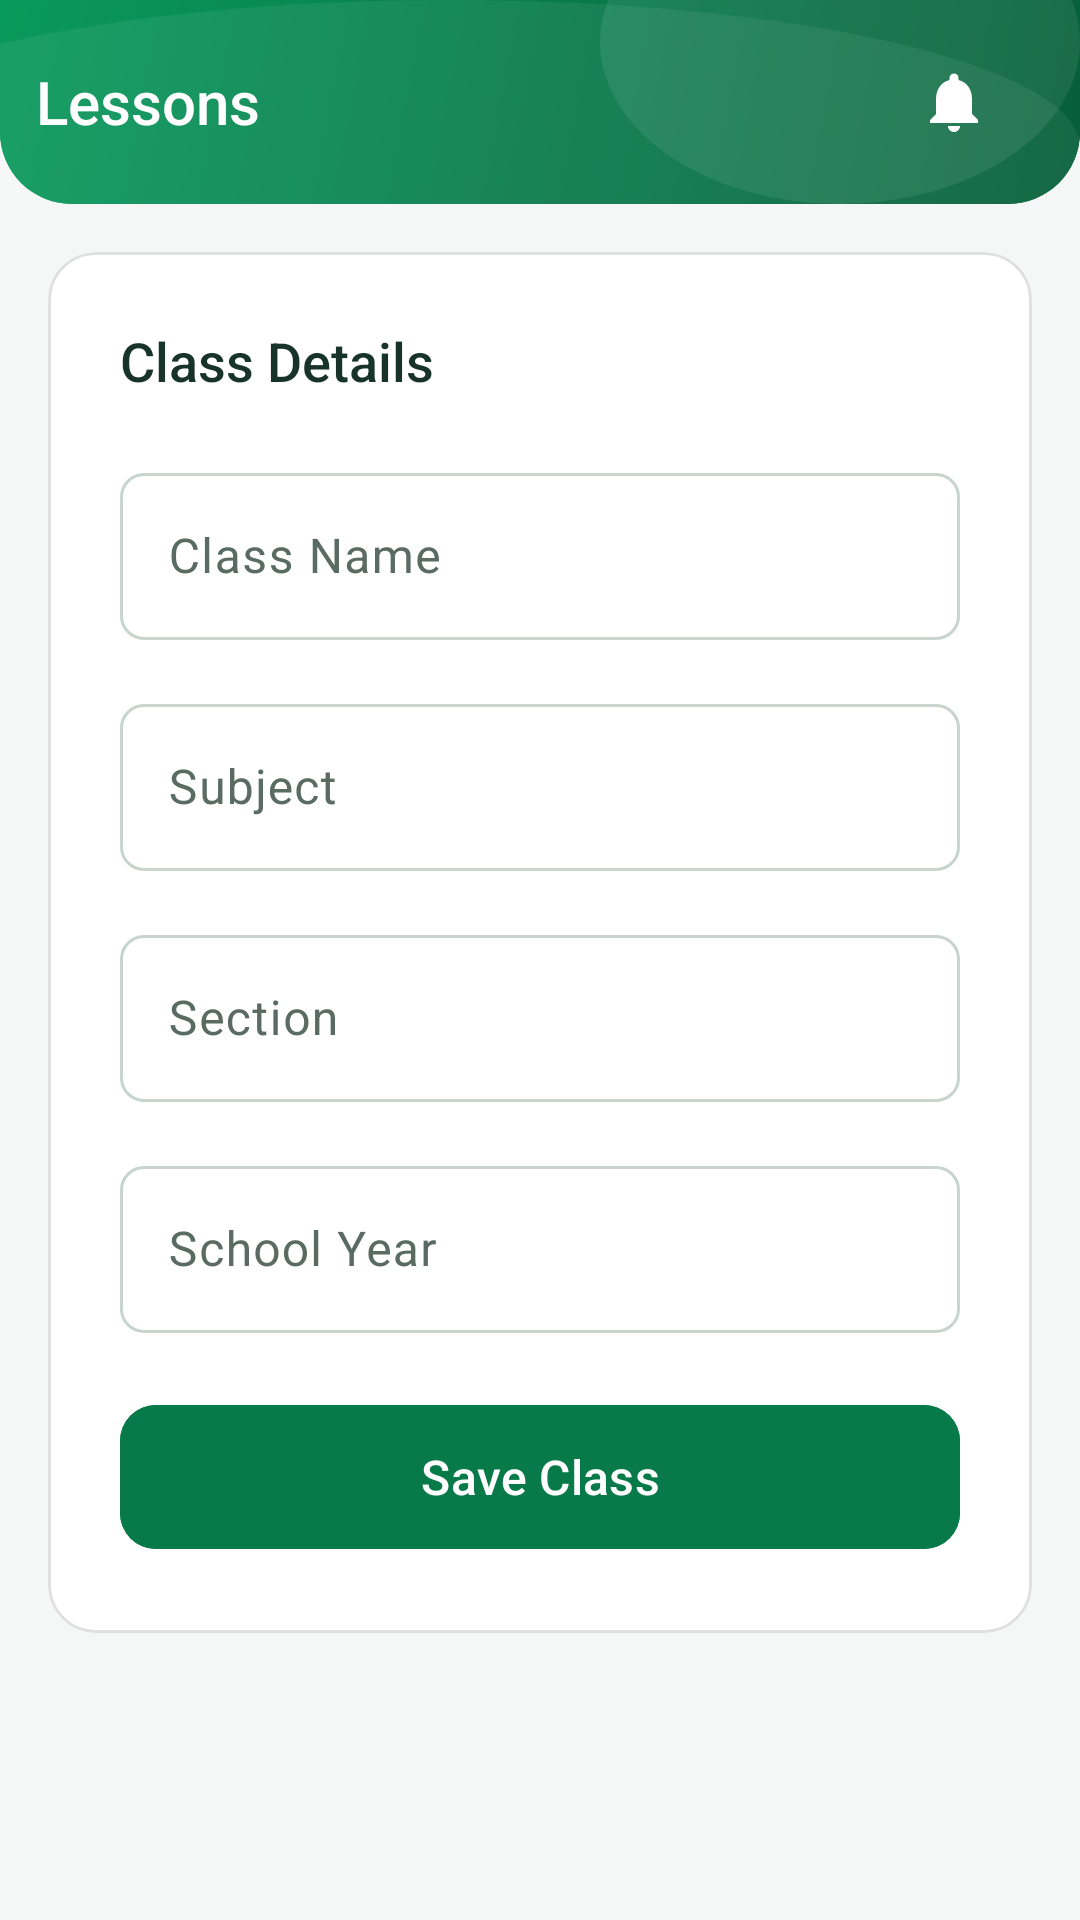

Android layout source for this screen:
<!-- AndroidManifest.xml: activity theme Theme.ClassroomApp.NoActionBar -->
<!-- res/layout/activity_create_edit_class.xml -->
<?xml version="1.0" encoding="utf-8"?>
<androidx.coordinatorlayout.widget.CoordinatorLayout xmlns:android="http://schemas.android.com/apk/res/android"
    xmlns:app="http://schemas.android.com/apk/res-auto"
    xmlns:tools="http://schemas.android.com/tools"
    android:layout_width="match_parent"
    android:layout_height="match_parent"
    android:background="@color/background"
    tools:context=".ui.teacher.CreateEditClassActivity">

    <com.google.android.material.appbar.AppBarLayout
        android:layout_width="match_parent"
        android:layout_height="wrap_content"
        android:background="@drawable/bg_header">

                <include
            android:id="@+id/appHeader"
            layout="@layout/include_app_header_sub"
            android:layout_width="match_parent"
            android:layout_height="@dimen/header_height_sub" />

    </com.google.android.material.appbar.AppBarLayout>

    <ScrollView
        android:layout_width="match_parent"
        android:layout_height="match_parent"
        android:fillViewport="true"
        android:overScrollMode="never"
        app:layout_behavior="@string/appbar_scrolling_view_behavior">

        <LinearLayout
            android:layout_width="match_parent"
            android:layout_height="@dimen/header_height_sub"
            android:orientation="vertical"
            android:padding="@dimen/spacing_lg">

            <com.google.android.material.card.MaterialCardView
                android:layout_width="match_parent"
                android:layout_height="wrap_content"
                app:cardBackgroundColor="@android:color/white"
                app:cardCornerRadius="@dimen/card_corner_large"
                app:cardElevation="0dp"
                app:strokeColor="#E0E0E0"
                app:strokeWidth="1dp">

                <LinearLayout
                    android:layout_width="match_parent"
                    android:layout_height="wrap_content"
                    android:orientation="vertical"
                    android:padding="@dimen/spacing_xxl">

                    <TextView
                        android:layout_width="wrap_content"
                        android:layout_height="wrap_content"
                        android:layout_marginBottom="@dimen/spacing_xl"
                        android:fontFamily="sans-serif-medium"
                        android:text="Class Details"
                        android:textColor="@color/text"
                        android:textSize="18sp" />

                    <com.google.android.material.textfield.TextInputLayout
                        android:id="@+id/tilClassName"
                        style="@style/Widget.Material3.TextInputLayout.OutlinedBox"
                        android:layout_width="match_parent"
                        android:layout_height="wrap_content"
                        android:layout_marginBottom="@dimen/spacing_lg"
                        android:hint="Class Name"
                        app:boxCornerRadiusBottomEnd="@dimen/card_corner_small"
                        app:boxCornerRadiusBottomStart="@dimen/card_corner_small"
                        app:boxCornerRadiusTopEnd="@dimen/card_corner_small"
                        app:boxCornerRadiusTopStart="@dimen/card_corner_small"
                        app:hintTextColor="@color/primary"
                        app:strokeColor="#BDBDBD">

                        <com.google.android.material.textfield.TextInputEditText
                            android:id="@+id/etClassName"
                            android:layout_width="match_parent"
                            android:layout_height="wrap_content"
                            android:inputType="text"
                            android:textColor="@color/text" />

                    </com.google.android.material.textfield.TextInputLayout>

                    <com.google.android.material.textfield.TextInputLayout
                        android:id="@+id/tilSubject"
                        style="@style/Widget.Material3.TextInputLayout.OutlinedBox"
                        android:layout_width="match_parent"
                        android:layout_height="wrap_content"
                        android:layout_marginBottom="@dimen/spacing_lg"
                        android:hint="Subject"
                        app:boxCornerRadiusBottomEnd="@dimen/card_corner_small"
                        app:boxCornerRadiusBottomStart="@dimen/card_corner_small"
                        app:boxCornerRadiusTopEnd="@dimen/card_corner_small"
                        app:boxCornerRadiusTopStart="@dimen/card_corner_small"
                        app:hintTextColor="@color/primary"
                        app:strokeColor="#BDBDBD">

                        <com.google.android.material.textfield.TextInputEditText
                            android:id="@+id/etSubject"
                            android:layout_width="match_parent"
                            android:layout_height="wrap_content"
                            android:inputType="text"
                            android:textColor="@color/text" />

                    </com.google.android.material.textfield.TextInputLayout>

                    <com.google.android.material.textfield.TextInputLayout
                        android:id="@+id/tilSection"
                        style="@style/Widget.Material3.TextInputLayout.OutlinedBox"
                        android:layout_width="match_parent"
                        android:layout_height="wrap_content"
                        android:layout_marginBottom="@dimen/spacing_lg"
                        android:hint="Section"
                        app:boxCornerRadiusBottomEnd="@dimen/card_corner_small"
                        app:boxCornerRadiusBottomStart="@dimen/card_corner_small"
                        app:boxCornerRadiusTopEnd="@dimen/card_corner_small"
                        app:boxCornerRadiusTopStart="@dimen/card_corner_small"
                        app:hintTextColor="@color/primary"
                        app:strokeColor="#BDBDBD">

                        <com.google.android.material.textfield.TextInputEditText
                            android:id="@+id/etSection"
                            android:layout_width="match_parent"
                            android:layout_height="wrap_content"
                            android:inputType="text"
                            android:textColor="@color/text" />

                    </com.google.android.material.textfield.TextInputLayout>

                    <com.google.android.material.textfield.TextInputLayout
                        android:id="@+id/tilSchoolYear"
                        style="@style/Widget.Material3.TextInputLayout.OutlinedBox"
                        android:layout_width="match_parent"
                        android:layout_height="wrap_content"
                        android:layout_marginBottom="@dimen/spacing_xl"
                        android:hint="School Year"
                        app:boxCornerRadiusBottomEnd="@dimen/card_corner_small"
                        app:boxCornerRadiusBottomStart="@dimen/card_corner_small"
                        app:boxCornerRadiusTopEnd="@dimen/card_corner_small"
                        app:boxCornerRadiusTopStart="@dimen/card_corner_small"
                        app:hintTextColor="@color/primary"
                        app:strokeColor="#BDBDBD">

                        <com.google.android.material.textfield.TextInputEditText
                            android:id="@+id/etSchoolYear"
                            android:layout_width="match_parent"
                            android:layout_height="wrap_content"
                            android:inputType="text"
                            android:textColor="@color/text" />

                    </com.google.android.material.textfield.TextInputLayout>

                    <com.google.android.material.button.MaterialButton
                        android:id="@+id/btnSave"
                        android:layout_width="match_parent"
                        android:layout_height="56dp"
                        android:backgroundTint="@color/primary"
                        android:fontFamily="sans-serif-medium"
                        android:text="Save Class"
                        android:textAllCaps="false"
                        android:textColor="@android:color/white"
                        android:textSize="16sp"
                        app:cornerRadius="@dimen/card_corner_medium" />

                    <ProgressBar
                        android:id="@+id/progressBar"
                        android:layout_width="wrap_content"
                        android:layout_height="wrap_content"
                        android:layout_gravity="center"
                        android:layout_marginTop="@dimen/spacing_lg"
                        android:indeterminateTint="@color/primary"
                        android:visibility="gone" />

                </LinearLayout>

            </com.google.android.material.card.MaterialCardView>

        </LinearLayout>

    </ScrollView>

</androidx.coordinatorlayout.widget.CoordinatorLayout>
<!-- res/layout/include_app_header_sub.xml (included above) -->
<?xml version="1.0" encoding="utf-8"?>
<LinearLayout xmlns:android="http://schemas.android.com/apk/res/android"
    xmlns:app="http://schemas.android.com/apk/res-auto"
    xmlns:tools="http://schemas.android.com/tools"
    android:layout_width="match_parent"
    android:layout_height="@dimen/header_height_sub"
    android:background="@drawable/bg_header_decorative"
    android:gravity="center_vertical"
    android:orientation="horizontal"
    android:paddingStart="@dimen/spacing_xs"
    android:paddingEnd="@dimen/header_padding_horizontal">

    
    <ImageButton
        android:id="@+id/btnHeaderBack"
        android:layout_width="@dimen/notification_icon_size"
        android:layout_height="@dimen/notification_icon_size"
        android:background="?attr/selectableItemBackgroundBorderless"
        android:contentDescription="@string/header_back"
        android:padding="8dp"
        android:scaleType="centerInside"
        android:src="@drawable/ic_arrow_back_white"
        android:visibility="gone"
        tools:visibility="visible" />

    
    <TextView
        android:id="@+id/txtHeaderTitle"
        android:layout_width="0dp"
        android:layout_height="wrap_content"
        android:layout_marginStart="@dimen/spacing_sm"
        android:layout_weight="1"
        android:ellipsize="end"
        android:fontFamily="sans-serif-medium"
        android:gravity="center_vertical"
        android:maxLines="1"
        android:textColor="@color/white"
        android:textSize="@dimen/header_title_size"
        tools:text="Lessons" />

    
    <FrameLayout
        android:id="@+id/btnNotificationsSub"
        android:layout_width="wrap_content"
        android:layout_height="wrap_content"
        android:background="?attr/selectableItemBackgroundBorderless"
        android:padding="4dp">

        <ImageView
            android:id="@+id/imgNotificationBellSub"
            android:layout_width="@dimen/notification_icon_size"
            android:layout_height="@dimen/notification_icon_size"
            android:contentDescription="@string/notification_bell"
            android:padding="6dp"
            android:scaleType="centerInside"
            android:src="@drawable/ic_notification_bell" />

        <TextView
            android:id="@+id/txtNotificationBadgeSub"
            style="@style/NotificationBadge"
            android:layout_gravity="top|end"
            android:visibility="gone"
            tools:text="3"
            tools:visibility="visible" />
    </FrameLayout>

</LinearLayout>
<!-- resources referenced by this layout -->
<resources>
  <color name="background">#F4F7F5</color>
  <color name="primary">#087A4A</color>
  <color name="text">#17332A</color>
  <color name="white">#FFFFFF</color>
  <dimen name="card_corner_large">16dp</dimen>
  <dimen name="card_corner_medium">12dp</dimen>
  <dimen name="card_corner_small">8dp</dimen>
  <dimen name="header_height_sub">68dp</dimen>
  <dimen name="header_padding_horizontal">20dp</dimen>
  <dimen name="header_title_size">20sp</dimen>
  <dimen name="notification_icon_size">36dp</dimen>
  <dimen name="spacing_lg">16dp</dimen>
  <dimen name="spacing_sm">8dp</dimen>
  <dimen name="spacing_xl">20dp</dimen>
  <dimen name="spacing_xs">4dp</dimen>
  <dimen name="spacing_xxl">24dp</dimen>
  <!-- drawable bg_header (drawable) -->
  <?xml version="1.0" encoding="utf-8"?>
  <shape xmlns:android="http://schemas.android.com/apk/res/android"
      android:shape="rectangle">
      <gradient
          android:startColor="@color/header_gradient_start"
          android:endColor="@color/header_gradient_end"
          android:angle="135" />
      <corners
          android:bottomLeftRadius="@dimen/header_corner_radius"
          android:bottomRightRadius="@dimen/header_corner_radius" />
  </shape>
  <!-- drawable ic_notification_bell (drawable) -->
  <vector xmlns:android="http://schemas.android.com/apk/res/android"
      android:width="24dp"
      android:height="24dp"
      android:viewportWidth="24"
      android:viewportHeight="24"
      android:tint="@color/white">
      <path
          android:fillColor="@android:color/white"
          android:pathData="M12,22c1.1,0 2,-0.9 2,-2h-4c0,1.1 0.89,2 2,2zM18,16v-5c0,-3.07 -1.64,-5.64 -4.5,-6.32V4c0,-0.83 -0.67,-1.5 -1.5,-1.5s-1.5,0.67 -1.5,1.5v0.68C7.63,5.36 6,7.92 6,11v5l-2,2v1h16v-1l-2,-2z" />
  </vector>
  <string name="header_back">Back</string>
  <string name="notification_bell">Notifications</string>
  <style name="NotificationBadge">
          <item name="android:layout_width">wrap_content</item>
          <item name="android:layout_height">wrap_content</item>
          <item name="android:minWidth">@dimen/notification_badge_size</item>
          <item name="android:minHeight">@dimen/notification_badge_size</item>
          <item name="android:background">@drawable/bg_notification_badge</item>
          <item name="android:textColor">@color/white</item>
          <item name="android:textSize">@dimen/text_label</item>
          <item name="android:fontFamily">sans-serif-medium</item>
          <item name="android:gravity">center</item>
          <item name="android:paddingTop">1dp</item>
          <item name="android:paddingBottom">1dp</item>
          <item name="android:paddingStart">3dp</item>
          <item name="android:paddingEnd">3dp</item>
      </style>
  <style name="Theme.ClassroomApp.NoActionBar">
          <item name="windowActionBar">false</item>
          <item name="windowNoTitle">true</item>
      </style>
  <color name="header_gradient_start">#065E39</color>
  <color name="header_gradient_end">#0A995C</color>
  <dimen name="header_corner_radius">24dp</dimen>
  <dimen name="notification_badge_size">10dp</dimen>
  <!-- drawable bg_notification_badge (drawable) -->
  <?xml version="1.0" encoding="utf-8"?>
  <shape xmlns:android="http://schemas.android.com/apk/res/android"
      android:shape="oval">
      <solid android:color="@color/notification_red" />
      <stroke
          android:width="1.5dp"
          android:color="@color/white" />
      <size
          android:width="@dimen/notification_badge_size"
          android:height="@dimen/notification_badge_size" />
  </shape>
  <dimen name="text_label">11sp</dimen>
  <color name="notification_red">#D93636</color>
</resources>
